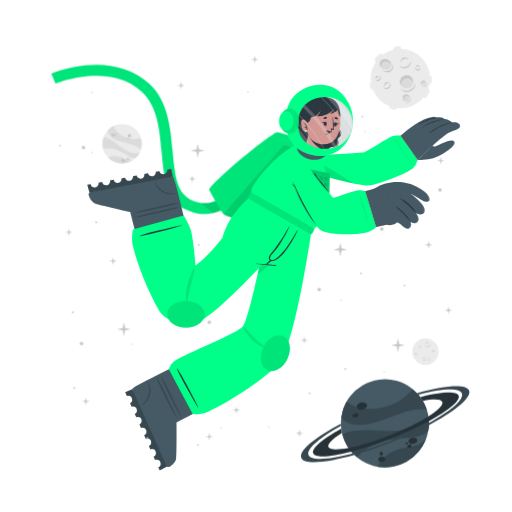
t = 0.00 s
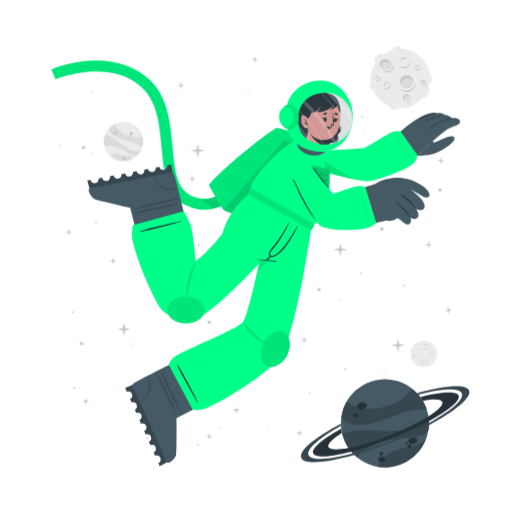
t = 1.25 s
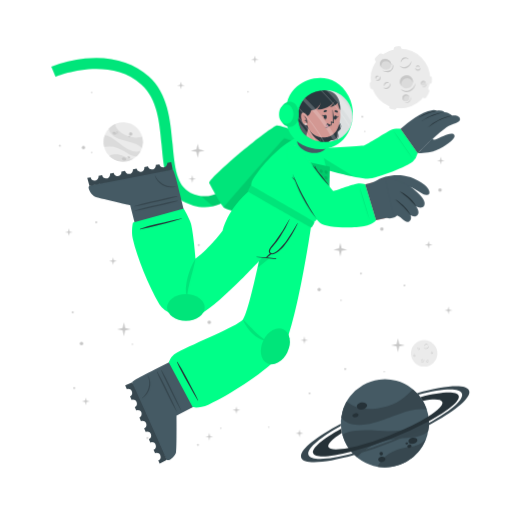
t = 2.00 s
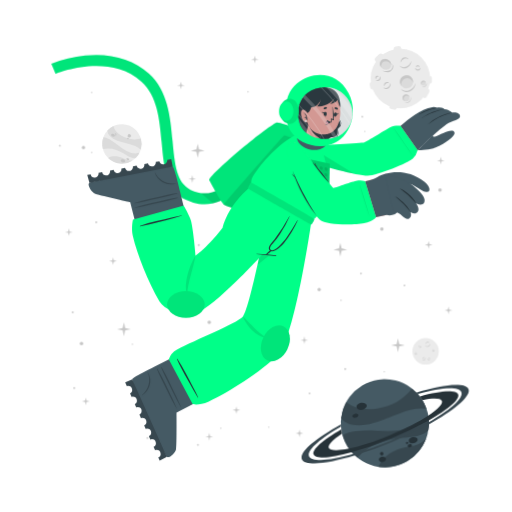
t = 3.13 s
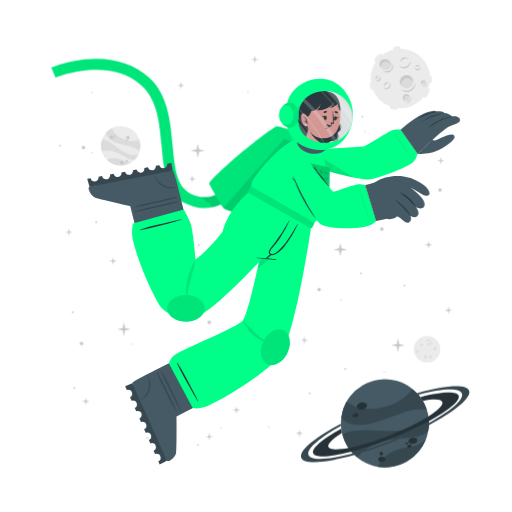
t = 4.25 s
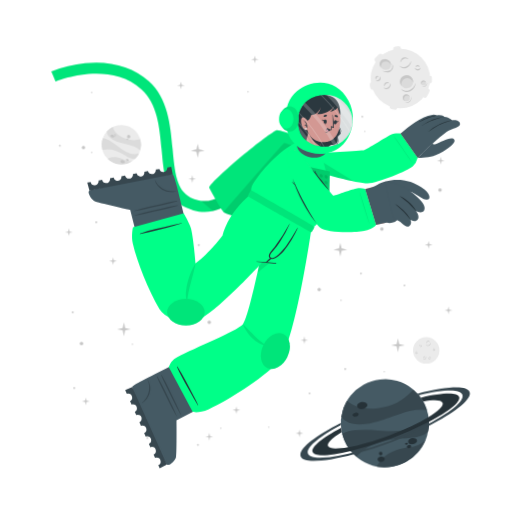
t = 5.38 s

The animated SVG that drew these frames (rendered in a browser with its animation timeline set to each time). Animation: 2 CSS @keyframes rules; one cycle of 6.50 s, repeats indefinitely.

<svg class="animated" id="freepik_stories-astronaut" xmlns="http://www.w3.org/2000/svg" viewBox="0 0 500 500" version="1.1" xmlns:xlink="http://www.w3.org/1999/xlink" xmlns:svgjs="http://svgjs.com/svgjs"><style>svg#freepik_stories-astronaut:not(.animated) .animable {opacity: 0;}svg#freepik_stories-astronaut.animated #freepik--background-complete--inject-42 {animation: 6s Infinite  linear wind;animation-delay: 0s;}svg#freepik_stories-astronaut.animated #freepik--Moon--inject-42 {animation: 1.5s Infinite  linear wind;animation-delay: 0s;}svg#freepik_stories-astronaut.animated #freepik--Planet--inject-42 {animation: 1.5s Infinite  linear wind;animation-delay: 0.5s;}svg#freepik_stories-astronaut.animated #freepik--Character--inject-42 {animation: 6s Infinite  linear floating;animation-delay: 0s;}            @keyframes wind {                0% {                    transform: rotate( 0deg );                }                25% {                    transform: rotate( 1deg );                }                75% {                    transform: rotate( -1deg );                }            }                    @keyframes floating {                0% {                    opacity: 1;                    transform: translateY(0px);                }                50% {                    transform: translateY(-10px);                }                100% {                    opacity: 1;                    transform: translateY(0px);                }            }        </style><g id="freepik--background-complete--inject-42" class="animable" style="transform-origin: 261.359px 235.839px;"><g id="elxc0jkl907"><circle cx="119.24" cy="140.32" r="19.23" style="fill: rgb(235, 235, 235); transform-origin: 119.24px 140.32px; transform: rotate(-21.46deg);" class="animable"></circle></g><path d="M137.64,145.92a22.4,22.4,0,0,0-6-3.75c-3.81-1.68-14.18-3.51-19-5.94-6.75-3.4-7.59-7.07-7.55-9a19.38,19.38,0,0,1,5.93-4.35c.48,2,2.29,8,13.5,12,5.79,2,11.33.68,13.21.22A19.13,19.13,0,0,1,137.64,145.92Z" style="fill: rgb(219, 219, 219); transform-origin: 121.778px 134.4px;" id="eld4if2y3e5" class="animable"></path><path d="M129.79,156.41A19.27,19.27,0,0,1,105.68,154a15.8,15.8,0,0,1,3.45-1.36c5.17-1.26,10.86,1.21,12.94,2.38A11.36,11.36,0,0,0,129.79,156.41Z" style="fill: rgb(219, 219, 219); transform-origin: 117.735px 155.928px;" id="elzo3zok67z1g" class="animable"></path><path d="M136.5,148.8l-.24.47-.22.42c-.18.32-.36.62-.55.92s-.35.54-.53.8l-.21.29-.24.32-.24.32-.31.36-.3.36-.27.3c-.2.22-.41.43-.62.64h0c-1.2.37-2.8.21-5.15-.72-3.49-1.37-7.26-4.67-14-7.09a24,24,0,0,0-12.93-.83h0a19.17,19.17,0,0,1,.5-11.63c1.23,0,5.18.52,13.61,7.48a49.9,49.9,0,0,0,8.49,5.81c7.2,3.77,11.36,2.65,13.1,1.78h.13Z" style="fill: rgb(219, 219, 219); transform-origin: 118.269px 143.957px;" id="elz4so9b54alg" class="animable"></path><path d="M118.22,156c.34-.78,1.54-1,2.68-.52s1.79,1.54,1.44,2.32-1.54,1-2.68.52S117.88,156.83,118.22,156Z" style="fill: rgb(199, 199, 199); transform-origin: 120.282px 156.9px;" id="elak90hgbqbne" class="animable"></path><path d="M123.66,154.67c.2-.44.91-.55,1.59-.26s1.08.9.89,1.34-.9.56-1.59.26S123.47,155.11,123.66,154.67Z" style="fill: rgb(199, 199, 199); transform-origin: 124.9px 155.212px;" id="eljyaezra9u5" class="animable"></path><path d="M108.75,131.05c.29-.67,1.33-.86,2.33-.42s1.57,1.33,1.28,2-1.34.86-2.34.42S108.45,131.72,108.75,131.05Z" style="fill: rgb(199, 199, 199); transform-origin: 110.553px 131.84px;" id="elf7aoqdt4ckr" class="animable"></path><path d="M112.29,130.39a.84.84,0,0,1,1.13-.28.85.85,0,0,1,.57,1,1,1,0,0,1-1.7-.74Z" style="fill: rgb(199, 199, 199); transform-origin: 113.151px 130.697px;" id="el3zu2uh5uppq" class="animable"></path><path d="M112.86,132.17a.53.53,0,0,1,.71-.15c.3.13.47.41.37.62s-.41.28-.71.15S112.77,132.39,112.86,132.17Z" style="fill: rgb(199, 199, 199); transform-origin: 113.402px 132.399px;" id="el3dyico30qt2" class="animable"></path><path d="M124.86,132.22a1.64,1.64,0,1,1,1,1.71A1.42,1.42,0,0,1,124.86,132.22Z" style="fill: rgb(199, 199, 199); transform-origin: 126.473px 132.415px;" id="elvsf6ew11pu" class="animable"></path><path d="M124.4,134.84a.76.76,0,1,1,.42.92A.73.73,0,0,1,124.4,134.84Z" style="fill: rgb(199, 199, 199); transform-origin: 125.123px 135.064px;" id="elbsdc1ot6ene" class="animable"></path><circle cx="415.48" cy="343.36" r="12.93" style="fill: rgb(235, 235, 235); transform-origin: 415.48px 343.36px;" id="elnf8qlynvgl" class="animable"></circle><path d="M420.19,335.69a2.92,2.92,0,0,1-.48,1.75,3.45,3.45,0,0,1-1.41,1.24,2.56,2.56,0,0,1-1.9.17,2.7,2.7,0,0,1-1.44-1.12,3.71,3.71,0,0,0,1.55.69,2.33,2.33,0,0,0,.79,0,2.68,2.68,0,0,0,.76-.24l.36-.2c.11-.08.23-.15.33-.23a3.24,3.24,0,0,0,.6-.57A4.54,4.54,0,0,0,420.19,335.69Z" style="fill: rgb(199, 199, 199); transform-origin: 417.577px 337.324px;" id="elfptz0ihbbo" class="animable"></path><path d="M415.54,336.43a1.84,1.84,0,0,1,.27-1.24,2.23,2.23,0,0,1,1-.88,1.76,1.76,0,0,1,1.35-.1,1.7,1.7,0,0,1,1,.83,2.8,2.8,0,0,0-1.08-.4,1.69,1.69,0,0,0-1,.18A3.06,3.06,0,0,0,415.54,336.43Z" style="fill: rgb(199, 199, 199); transform-origin: 417.341px 335.275px;" id="elhvtt8sqs2dd" class="animable"></path><path d="M415.48,349.44a1.79,1.79,0,0,1,0,1.23,2.13,2.13,0,0,1-.75,1.05,1.71,1.71,0,0,1-2.35-.25,3.35,3.35,0,0,0,1.1.15,1.62,1.62,0,0,0,.91-.35,2.67,2.67,0,0,0,.69-.77A3.41,3.41,0,0,0,415.48,349.44Z" style="fill: rgb(199, 199, 199); transform-origin: 413.984px 350.758px;" id="elrsq2ycfld2o" class="animable"></path><path d="M412.8,350.91a1.14,1.14,0,0,1-.09-.87,1.49,1.49,0,0,1,.52-.76,1.2,1.2,0,0,1,.93-.23,1.1,1.1,0,0,1,.73.48,2.46,2.46,0,0,0-.75,0,1.18,1.18,0,0,0-.56.24A2.18,2.18,0,0,0,412.8,350.91Z" style="fill: rgb(199, 199, 199); transform-origin: 413.776px 349.972px;" id="elo29e92nyjyd" class="animable"></path><path d="M410.82,337.8a1.15,1.15,0,0,1,.37.83,1.3,1.3,0,0,1-.37.92,1.15,1.15,0,0,1-.95.32,1.35,1.35,0,0,1-.81-.39,3.94,3.94,0,0,0,.8-.05,1.06,1.06,0,0,0,.56-.28,1.37,1.37,0,0,0,.33-.56A2.45,2.45,0,0,0,410.82,337.8Z" style="fill: rgb(199, 199, 199); transform-origin: 410.125px 338.84px;" id="elduiahrhfuq5" class="animable"></path><path d="M409.22,339.06a.74.74,0,0,1-.33-.57.91.91,0,0,1,.26-.68.82.82,0,0,1,.71-.23.81.81,0,0,1,.55.34,4.08,4.08,0,0,0-.54.1.76.76,0,0,0-.32.19,1.13,1.13,0,0,0-.22.32A2.13,2.13,0,0,0,409.22,339.06Z" style="fill: rgb(199, 199, 199); transform-origin: 409.65px 338.315px;" id="el0g8zb68g4efk" class="animable"></path><path d="M419.81,351.44a1.14,1.14,0,0,1-.72.56,1.26,1.26,0,0,1-1-.14,1.14,1.14,0,0,1-.54-.83,1.36,1.36,0,0,1,.18-.89,3.66,3.66,0,0,0,.25.77,1,1,0,0,0,.4.47,1.32,1.32,0,0,0,.63.18A2.6,2.6,0,0,0,419.81,351.44Z" style="fill: rgb(199, 199, 199); transform-origin: 418.673px 351.093px;" id="elbgbn54q11oe" class="animable"></path><path d="M418.2,350.19a.75.75,0,0,1,.47-.45.87.87,0,0,1,.72.08.82.82,0,0,1,.4.63.9.9,0,0,1-.19.62,4.78,4.78,0,0,0-.24-.5.63.63,0,0,0-.25-.26.91.91,0,0,0-.37-.13A1.65,1.65,0,0,0,418.2,350.19Z" style="fill: rgb(199, 199, 199); transform-origin: 418.996px 350.383px;" id="el8uxjh5hcz9s" class="animable"></path><path d="M424.24,342.34a1.16,1.16,0,0,1-.28.86,1.27,1.27,0,0,1-.88.44,1.13,1.13,0,0,1-.92-.39,1.29,1.29,0,0,1-.35-.83,3.82,3.82,0,0,0,.63.5,1.09,1.09,0,0,0,.6.16,1.31,1.31,0,0,0,.62-.21A2.35,2.35,0,0,0,424.24,342.34Z" style="fill: rgb(199, 199, 199); transform-origin: 423.027px 342.991px;" id="el85k8kq3nxfe" class="animable"></path><path d="M422.2,342.21a.75.75,0,0,1,.14-.64.93.93,0,0,1,.65-.34.8.8,0,0,1,.68.3.88.88,0,0,1,.19.62,3.83,3.83,0,0,0-.48-.28.74.74,0,0,0-.36-.08,1.13,1.13,0,0,0-.38.1A2.38,2.38,0,0,0,422.2,342.21Z" style="fill: rgb(199, 199, 199); transform-origin: 423.021px 341.719px;" id="elgx4wovzhv0e" class="animable"></path><path d="M407.1,345.26a1.13,1.13,0,0,1-.27.87,1.27,1.27,0,0,1-.88.44,1.16,1.16,0,0,1-.93-.39,1.4,1.4,0,0,1-.35-.83,4.33,4.33,0,0,0,.64.5,1.07,1.07,0,0,0,.6.16,1.35,1.35,0,0,0,.62-.21A2,2,0,0,0,407.1,345.26Z" style="fill: rgb(199, 199, 199); transform-origin: 405.889px 345.916px;" id="el6h2shw43w69" class="animable"></path><path d="M405.07,345.14a.75.75,0,0,1,.14-.64.89.89,0,0,1,.64-.34.79.79,0,0,1,.68.3.85.85,0,0,1,.2.62,3.83,3.83,0,0,0-.48-.28.66.66,0,0,0-.36-.08,1.13,1.13,0,0,0-.38.1A2.38,2.38,0,0,0,405.07,345.14Z" style="fill: rgb(199, 199, 199); transform-origin: 405.891px 344.649px;" id="elvqssyfc1emn" class="animable"></path></g><g id="freepik--Moon--inject-42" class="animable" style="transform-origin: 391.45px 76.1246px;"><path d="M370.11,60.15l3.44-3.43a2.52,2.52,0,0,0,0-3.56h0a2.5,2.5,0,0,0-3.56,0l-3.44,3.43a2.52,2.52,0,0,0,0,3.56h0A2.52,2.52,0,0,0,370.11,60.15Z" style="fill: rgb(235, 235, 235); transform-origin: 370.05px 56.6508px;" id="elmny4zbmkmn" class="animable"></path><path d="M417,94.19l2.18-4.34a2.5,2.5,0,0,0-1.12-3.38h0a2.51,2.51,0,0,0-3.38,1.12l-2.18,4.34a2.53,2.53,0,0,0,1.12,3.38h0A2.52,2.52,0,0,0,417,94.19Z" style="fill: rgb(235, 235, 235); transform-origin: 415.845px 90.8883px;" id="elq9vnm40eu1a" class="animable"></path><path d="M387,50.45l2.58-.36a2.52,2.52,0,0,0,2.14-2.85h0a2.52,2.52,0,0,0-2.85-2.14l-2.58.37a2.52,2.52,0,0,0-2.14,2.85h0A2.51,2.51,0,0,0,387,50.45Z" style="fill: rgb(235, 235, 235); transform-origin: 387.935px 47.7758px;" id="el40eup4d677i" class="animable"></path><path d="M366.46,84.53l-.37-2.59a2.52,2.52,0,0,0-2.85-2.13h0a2.52,2.52,0,0,0-2.14,2.85l.37,2.58a2.53,2.53,0,0,0,2.85,2.14h0A2.52,2.52,0,0,0,366.46,84.53Z" style="fill: rgb(235, 235, 235); transform-origin: 363.78px 83.5943px;" id="elkry0c11ghjl" class="animable"></path><g id="el61ni2u6gtvh"><rect x="415.49" y="75.26" width="7.64" height="5.03" rx="2.16" style="fill: rgb(235, 235, 235); transform-origin: 419.31px 77.775px; transform: rotate(90deg);" class="animable"></rect></g><path d="M382.28,106.41l2.52.68a2.52,2.52,0,0,0,3.08-1.78h0a2.52,2.52,0,0,0-1.78-3.09l-2.52-.67a2.51,2.51,0,0,0-3.08,1.78h0A2.51,2.51,0,0,0,382.28,106.41Z" style="fill: rgb(235, 235, 235); transform-origin: 384.19px 104.319px;" id="elyzr79s89zg" class="animable"></path><circle cx="391" cy="76.69" r="29.05" style="fill: rgb(235, 235, 235); transform-origin: 391px 76.69px;" id="el02gyryjwqvzc" class="animable"></circle><path d="M401.57,59.46a6.51,6.51,0,0,1-1.08,3.94,7.8,7.8,0,0,1-3.15,2.79,5.76,5.76,0,0,1-4.27.36,6,6,0,0,1-3.25-2.49,8.71,8.71,0,0,0,3.49,1.53,5.07,5.07,0,0,0,1.78,0,5.38,5.38,0,0,0,1.69-.54,9.1,9.1,0,0,0,.81-.44c.26-.17.52-.33.76-.52a8.54,8.54,0,0,0,1.35-1.27A9.92,9.92,0,0,0,401.57,59.46Z" style="fill: rgb(199, 199, 199); transform-origin: 395.699px 63.1311px;" id="elbwz7s874jji" class="animable"></path><path d="M391.13,61.13a4.13,4.13,0,0,1,.6-2.78,5.18,5.18,0,0,1,2.19-2,3.9,3.9,0,0,1,3-.22A3.84,3.84,0,0,1,399.12,58a6.52,6.52,0,0,0-2.41-.89,3.94,3.94,0,0,0-2.24.4A6.81,6.81,0,0,0,391.13,61.13Z" style="fill: rgb(199, 199, 199); transform-origin: 395.105px 58.5293px;" id="elvxmylo04ve" class="animable"></path><path d="M381.29,81.08a3.94,3.94,0,0,1,.07,2.77,4.82,4.82,0,0,1-1.68,2.35,3.78,3.78,0,0,1-2.86.77,3.84,3.84,0,0,1-2.43-1.34,7,7,0,0,0,2.48.35,3.69,3.69,0,0,0,2-.79,6,6,0,0,0,1.55-1.73A7.44,7.44,0,0,0,381.29,81.08Z" style="fill: rgb(199, 199, 199); transform-origin: 377.984px 84.0434px;" id="elmxll0nzt4w" class="animable"></path><path d="M375.27,84.38a2.57,2.57,0,0,1-.19-1.95,3.19,3.19,0,0,1,1.16-1.7,2.65,2.65,0,0,1,2.08-.52A2.44,2.44,0,0,1,380,81.28a5.58,5.58,0,0,0-1.7-.08,2.69,2.69,0,0,0-1.26.54A4.94,4.94,0,0,0,375.27,84.38Z" style="fill: rgb(199, 199, 199); transform-origin: 377.485px 82.2756px;" id="elhqdkkynobnc" class="animable"></path><path d="M370.87,74.62a2.57,2.57,0,0,1,.83,1.86,2.85,2.85,0,0,1-.82,2,2.52,2.52,0,0,1-2.13.73,3.06,3.06,0,0,1-1.83-.87,10,10,0,0,0,1.81-.12,2.33,2.33,0,0,0,1.25-.63,2.88,2.88,0,0,0,.73-1.26A5.13,5.13,0,0,0,370.87,74.62Z" style="fill: rgb(199, 199, 199); transform-origin: 369.31px 76.9261px;" id="eleqs0zuzguu6" class="animable"></path><path d="M367.27,77.44a1.68,1.68,0,0,1-.72-1.29,2,2,0,0,1,.58-1.52,1.77,1.77,0,0,1,1.58-.51,1.88,1.88,0,0,1,1.25.75,10.76,10.76,0,0,0-1.23.24,1.6,1.6,0,0,0-.7.41,2.28,2.28,0,0,0-.49.73A4.57,4.57,0,0,0,367.27,77.44Z" style="fill: rgb(199, 199, 199); transform-origin: 368.253px 75.7663px;" id="elf1989lsxw3" class="animable"></path><path d="M410.67,66a2.6,2.6,0,0,1-.62,1.94,2.84,2.84,0,0,1-2,1,2.57,2.57,0,0,1-2.07-.87,3,3,0,0,1-.78-1.87,9,9,0,0,0,1.43,1.11,2.23,2.23,0,0,0,1.34.36,3,3,0,0,0,1.39-.45A5.56,5.56,0,0,0,410.67,66Z" style="fill: rgb(199, 199, 199); transform-origin: 407.941px 67.4719px;" id="ely3owjft3ptl" class="animable"></path><path d="M406.11,65.73a1.66,1.66,0,0,1,.31-1.44,2,2,0,0,1,1.44-.76,1.82,1.82,0,0,1,1.53.68,1.88,1.88,0,0,1,.43,1.39,9.72,9.72,0,0,0-1.08-.63,1.49,1.49,0,0,0-.8-.17,2.38,2.38,0,0,0-.85.22A4.64,4.64,0,0,0,406.11,65.73Z" style="fill: rgb(199, 199, 199); transform-origin: 407.944px 64.6284px;" id="elbys3n7lptzr" class="animable"></path><g id="eljbjbblipfw"><ellipse cx="397.01" cy="79.87" rx="6.44" ry="6.4" style="fill: rgb(219, 219, 219); transform-origin: 397.01px 79.87px; transform: rotate(-65.97deg);" class="animable"></ellipse></g><path d="M400,76.84a5.81,5.81,0,0,1,3.31,4.1,6.41,6.41,0,1,0-11.2,3.11,5.78,5.78,0,0,1,.2-4.24A5.84,5.84,0,0,1,400,76.84Z" style="fill: rgb(199, 199, 199); transform-origin: 396.987px 78.7649px;" id="ela1966e5nlor" class="animable"></path><path d="M405.88,81a8.26,8.26,0,0,1-1.41,4.8,9.87,9.87,0,0,1-3.87,3.38,7.16,7.16,0,0,1-5.18.47,7.62,7.62,0,0,1-4-3,10.25,10.25,0,0,0,4.28,2,10.54,10.54,0,0,0,1.13.11,5.87,5.87,0,0,0,1.11-.09A7.1,7.1,0,0,0,400,88c.34-.17.69-.36,1-.55s.65-.42.94-.67a10.52,10.52,0,0,0,1.67-1.6A11.59,11.59,0,0,0,405.88,81Z" style="fill: rgb(199, 199, 199); transform-origin: 398.651px 85.4656px;" id="elxpph4xr27gi" class="animable"></path><path d="M412.91,83.39a2.4,2.4,0,1,0-1.78-2.87A2.39,2.39,0,0,0,412.91,83.39Z" style="fill: rgb(219, 219, 219); transform-origin: 413.468px 81.0561px;" id="elp1uv3aecmyq" class="animable"></path><path d="M414.34,79.73A2.18,2.18,0,0,1,415.85,81,2.43,2.43,0,0,0,414,78.71a2.4,2.4,0,0,0-2.87,1.81,2.37,2.37,0,0,0,.84,2.41,2.12,2.12,0,0,1-.23-1.57A2.17,2.17,0,0,1,414.34,79.73Z" style="fill: rgb(199, 199, 199); transform-origin: 413.458px 80.7904px;" id="elzeizjjl0iue" class="animable"></path><path d="M416.78,80.82a2.9,2.9,0,0,1-.12,1.88,3.54,3.54,0,0,1-1.18,1.55,2.64,2.64,0,0,1-1.91.54,2.74,2.74,0,0,1-1.69-.86,4.09,4.09,0,0,0,1.71.37,2.65,2.65,0,0,0,1.51-.55A4.36,4.36,0,0,0,416.78,80.82Z" style="fill: rgb(199, 199, 199); transform-origin: 414.381px 82.813px;" id="elnclxxhl5p6" class="animable"></path><path d="M396.44,98.94a3.41,3.41,0,1,0-3.21-3.59A3.41,3.41,0,0,0,396.44,98.94Z" style="fill: rgb(219, 219, 219); transform-origin: 396.635px 95.5356px;" id="eluccptxt9y4" class="animable"></path><path d="M397.54,93.46a3.07,3.07,0,0,1,2.41,1.4A3.4,3.4,0,1,0,395,98.53a3.1,3.1,0,0,1,2.54-5.07Z" style="fill: rgb(199, 199, 199); transform-origin: 396.584px 95.335px;" id="elronidlb9go" class="animable"></path><path d="M401.22,94.38a4.48,4.48,0,0,1,.19,2.64,5.13,5.13,0,0,1-1.27,2.4,3.72,3.72,0,0,1-2.46,1.21,4.06,4.06,0,0,1-2.56-.69,5.23,5.23,0,0,0,2.5.2A3.76,3.76,0,0,0,399.68,99a5.84,5.84,0,0,0,1.26-2.1A6.18,6.18,0,0,0,401.22,94.38Z" style="fill: rgb(199, 199, 199); transform-origin: 398.323px 97.5099px;" id="ely872ifblua" class="animable"></path><path d="M381.24,66c-1.53,2.35-4.93,2.85-7.58,1.11s-3.57-5.05-2-7.4,4.93-2.84,7.59-1.11S382.78,63.69,381.24,66Z" style="fill: rgb(219, 219, 219); transform-origin: 376.446px 62.8572px;" id="el0p7b2vnb6oic" class="animable"></path><path d="M372.8,62a4.43,4.43,0,0,0-.25,4.28,5.25,5.25,0,0,1-.92-6.49c1.53-2.35,4.93-2.85,7.59-1.11A5.83,5.83,0,0,1,382,63.9a5.53,5.53,0,0,0-2.29-3C377.28,59.37,374.19,59.82,372.8,62Z" style="fill: rgb(199, 199, 199); transform-origin: 376.453px 61.9611px;" id="el50hel0dd7qt" class="animable"></path><path d="M383.12,62.16a5.49,5.49,0,0,1,.75,4.14,5.12,5.12,0,0,1-.95,2,6.39,6.39,0,0,1-1.66,1.53,6.23,6.23,0,0,1-2.15.73,7.29,7.29,0,0,1-2.19-.06,9.09,9.09,0,0,1-3.84-1.67,17.88,17.88,0,0,0,3.95.68,6.51,6.51,0,0,0,3.58-.77A5.47,5.47,0,0,0,382,67.59a5,5,0,0,0,.94-1.57A7.25,7.25,0,0,0,383.12,62.16Z" style="fill: rgb(199, 199, 199); transform-origin: 378.538px 66.3877px;" id="eltdb5ajlfi6e" class="animable"></path></g><g id="freepik--Planet--inject-42" class="animable" style="transform-origin: 376.139px 413.34px;"><g id="elg1ksd1qf39v"><circle cx="375.87" cy="413.34" r="43.02" style="fill: rgb(69, 90, 100); transform-origin: 375.87px 413.34px; transform: rotate(-74.9951deg);" class="animable"></circle></g><path d="M416.74,399.89a50.6,50.6,0,0,0-15.8.88c-9.14,1.83-30.47,11.81-42.37,13.55-16.73,2.46-23-3.17-25.36-6.69a43,43,0,0,1,5.28-15.58c3.38,2.95,14.49,11.72,40.09,4.53,13.2-3.72,21.59-13.34,24.44-16.6A42.76,42.76,0,0,1,416.74,399.89Z" style="fill: rgb(55, 71, 79); transform-origin: 374.975px 397.452px;" id="el0hf9lfxa7xhc" class="animable"></path><path d="M415.87,429.18a43.05,43.05,0,0,1-47.24,26.58,34.45,34.45,0,0,1,4.55-6.94c7.84-9,21.44-11.76,26.75-12.3A25.27,25.27,0,0,0,415.87,429.18Z" style="fill: rgb(55, 71, 79); transform-origin: 392.25px 442.775px;" id="elriyk95g0rjd" class="animable"></path><path d="M418.36,406.64c.07.39.12.77.17,1.16s.09.71.13,1.06c.08.8.15,1.6.18,2.39s.06,1.44.06,2.14c0,.27,0,.53,0,.8s0,.6,0,.89,0,.6,0,.9-.05.7-.08,1.06-.06.7-.1,1-.08.6-.11.9c-.09.66-.19,1.3-.31,1.95h0c-1.72,2.21-4.86,4-10.34,5.31-8.16,2-19.29.8-34.76,5.06a53.84,53.84,0,0,0-24.73,15.11h0a42.85,42.85,0,0,1-14.05-21.9c2.19-1.67,10.15-5.73,34.51-3.84a112.29,112.29,0,0,0,23-.3c18-2.36,24.21-9.77,26.27-13.61h0A1.82,1.82,0,0,1,418.36,406.64Z" style="fill: rgb(55, 71, 79); transform-origin: 376.66px 426.505px;" id="el6ve10591byv" class="animable"></path><path d="M358.4,395.52c.37,1.88-1.55,3.83-4.28,4.35s-5.23-.56-5.6-2.44,1.56-3.82,4.28-4.35S358,393.65,358.4,395.52Z" style="fill: rgb(38, 50, 56); transform-origin: 353.46px 396.474px;" id="ely3dg35hpl6k" class="animable"></path><path d="M350.11,404.94c.2,1.06-1,2.17-2.6,2.49s-3.13-.28-3.33-1.34.95-2.17,2.59-2.49S349.9,403.89,350.11,404.94Z" style="fill: rgb(38, 50, 56); transform-origin: 347.145px 405.515px;" id="elibyx5bd2k1p" class="animable"></path><path d="M407.54,429.57c.31,1.6-1.38,3.27-3.76,3.74s-4.58-.47-4.89-2.07,1.37-3.28,3.76-3.74S407.23,428,407.54,429.57Z" style="fill: rgb(38, 50, 56); transform-origin: 403.215px 430.408px;" id="elv2z062xl14r" class="animable"></path><path d="M401.85,435.28c.17.85-.61,1.72-1.74,1.94a1.87,1.87,0,0,1-2.33-1.15c-.17-.85.61-1.72,1.74-1.94A1.87,1.87,0,0,1,401.85,435.28Z" style="fill: rgb(38, 50, 56); transform-origin: 399.815px 435.675px;" id="el2c15al5ls72" class="animable"></path><path d="M398.54,432.72c.1.51-.4,1-1.12,1.18s-1.38-.17-1.48-.68.4-1,1.12-1.18S398.44,432.21,398.54,432.72Z" style="fill: rgb(38, 50, 56); transform-origin: 397.24px 432.97px;" id="elyrso8d7oe9o" class="animable"></path><path d="M376.35,447.84c.28,1.44-1,2.9-3,3.27s-3.68-.5-4-1.93,1-2.89,2.95-3.26S376.08,446.41,376.35,447.84Z" style="fill: rgb(38, 50, 56); transform-origin: 372.845px 448.515px;" id="el1lskgom0j4w" class="animable"></path><path d="M373.89,442.43a1.71,1.71,0,1,1-1.95-1.16A1.6,1.6,0,0,1,373.89,442.43Z" style="fill: rgb(38, 50, 56); transform-origin: 372.261px 442.94px;" id="el8aujzoq8gz3" class="animable"></path><path d="M418.84,411.25a346.49,346.49,0,0,1-36.64,16.83,342.87,342.87,0,0,1-39.21,13c-20.61,5.36-35.3,6.29-37.19,1.5s9.19-14.09,27.36-24.08c.12,1,.28,2,.47,3l.24,1.14c-9.22,5.86-14.34,10.93-13.19,13.85s8.58,3.14,19.59,1c10.78-2.08,25-6.36,40.23-12.37s28.57-12.64,37.86-18.51c9.46-5.95,14.73-11.13,13.56-14.09s-8.33-3.11-19-1.11a39.26,39.26,0,0,0-2.42-3.66c20.51-5.31,35.53-6.12,37.42-1.34S438.08,400.88,418.84,411.25Z" style="fill: rgb(38, 50, 56); transform-origin: 376.855px 414.472px;" id="el25ohzwgiq0lh" class="animable"></path><path d="M418.86,415.07a383.2,383.2,0,0,1-35.81,16.44h0A380.06,380.06,0,0,1,346,444.31c-28.14,8-49.06,9.59-51.78,2.82s13.19-19.8,38.63-33.31c0,.66,0,1.33.08,2-21.11,11.64-34,22.68-31.68,28.49s19.63,4.87,43.31-1.47A359.42,359.42,0,0,0,418.89,413c21.4-11.74,34.49-22.91,32.14-28.76s-19.17-4.89-42.38,1.23c-.43-.51-.88-1-1.34-1.5,27.63-7.77,48.08-9.23,50.76-2.54S444.64,401.45,418.86,415.07Z" style="fill: rgb(55, 71, 79); transform-origin: 376.139px 414.278px;" id="ely61tcrvhfo" class="animable"></path></g><g id="freepik--Character--inject-42" class="animable" style="transform-origin: 249.682px 261.365px;"><path d="M194.2,208.66a44.5,44.5,0,0,1-12.75-4c-19.36-9.4-21.44-32.18-23.64-56.3-2-22.22-4.13-45.19-19.67-59.06-32.35-28.84-83.35-7.81-83.86-7.59l-4.19-9.88a124.34,124.34,0,0,1,33.06-8c25-2.52,46.52,3.5,62.12,17.42,18.71,16.68,21.11,42.93,23.22,66.09,2,21.93,3.73,40.87,17.64,47.62,29.16,14.15,48.44-21.19,49.24-22.7l9.48,5a77.22,77.22,0,0,1-16.57,20.32C217.57,206.71,206,210.43,194.2,208.66Z" style="fill: rgb(0, 255, 136); transform-origin: 147.47px 136.179px;" id="elod9xsw52frn" class="animable"></path><g id="el5kt5tncws34"><path d="M194.2,208.66a44.5,44.5,0,0,1-12.75-4c-19.36-9.4-21.44-32.18-23.64-56.3-2-22.22-4.13-45.19-19.67-59.06-32.35-28.84-83.35-7.81-83.86-7.59l-4.19-9.88a124.34,124.34,0,0,1,33.06-8c25-2.52,46.52,3.5,62.12,17.42,18.71,16.68,21.11,42.93,23.22,66.09,2,21.93,3.73,40.87,17.64,47.62,29.16,14.15,48.44-21.19,49.24-22.7l9.48,5a77.22,77.22,0,0,1-16.57,20.32C217.57,206.71,206,210.43,194.2,208.66Z" style="opacity: 0.1; transform-origin: 147.47px 136.179px;" class="animable"></path></g><g id="elgejh0bqm2b"><path d="M244.85,177.29a77.09,77.09,0,0,1-16.57,20.31c-6.44,5.48-13.2,9-20.13,10.56L196.08,198c23.52,3.15,38.58-24.45,39.3-25.77Z" style="opacity: 0.1; transform-origin: 220.465px 190.195px;" class="animable"></path></g><path d="M278.67,229.5c-.95.56-57.57-18.31-60-20.06a1.59,1.59,0,0,1-.31-.29c-2.77-2.73-13.24-22-14-23.51-1.84-3.85,55.21-51.93,65.82-56.39,2.66-1.12,37.51,11.34,42.73,16.4,2.24,2.17,6.45,10.95,6.22,12.15h0C318.76,159.52,279.63,228.94,278.67,229.5Z" style="fill: rgb(0, 255, 136); transform-origin: 261.728px 179.346px;" id="el0l4gjmw3pvjg" class="animable"></path><g id="elckbyf3i4s39"><path d="M278.67,229.5c-.95.56-57.57-18.31-60-20.06a1.59,1.59,0,0,1-.31-.29c-2.77-2.73-13.24-22-14-23.51-1.84-3.85,55.21-51.93,65.82-56.39,2.66-1.12,37.51,11.34,42.73,16.4,2.24,2.17,6.45,10.95,6.22,12.15h0C318.76,159.52,279.63,228.94,278.67,229.5Z" style="opacity: 0.1; transform-origin: 261.728px 179.346px;" class="animable"></path></g><g id="el6k85zn1hwkd"><path d="M278.67,229.5c-.95.56-57.57-18.31-60-20.06a1.59,1.59,0,0,1-.31-.29c10.24-11.85,58.36-67.42,59.22-67.56s33.84,12.65,41.56,16.22C318.76,159.52,279.63,228.94,278.67,229.5Z" style="opacity: 0.1; transform-origin: 268.75px 185.551px;" class="animable"></path></g><path d="M196.48,344.63l-45.12,22.73c-8.64,4.29-16.14,8.22-19.83,10.61a.09.09,0,0,0-.06,0c-1.4.9-2.24,1.57-2.36,2l0,.08c-.46,3.44,31.87,73.53,33.82,75.59s8-3.33,8.91-7.05.53-36.1.53-36.1l44.85-23.13Z" style="fill: rgb(69, 90, 100); transform-origin: 173.163px 400.363px;" id="el7oy72r6nnla" class="animable"></path><path d="M122.25,383l1.61,3.65a3.8,3.8,0,0,1,1.31-.23,3.9,3.9,0,0,1,1.83,7.34l1.45,3.32a3.82,3.82,0,0,1,1.36-.25,3.89,3.89,0,0,1,1.78,7.35l1.46,3.33a3.55,3.55,0,0,1,1.39-.27,3.89,3.89,0,0,1,3.89,3.89,3.85,3.85,0,0,1-2.15,3.48l1.46,3.31a4.06,4.06,0,0,1,1.45-.27,3.89,3.89,0,0,1,1.69,7.4l1.46,3.31a3.84,3.84,0,0,1,1.48-.3,3.89,3.89,0,0,1,1.65,7.42l1.46,3.31a3.58,3.58,0,0,1,1.52-.32,3.9,3.9,0,0,1,1.62,7.44l1.46,3.32a3.64,3.64,0,0,1,1.57-.35,3.9,3.9,0,0,1,1.57,7.46l1.37,3.12,7-3.79L129.11,380Z" style="fill: rgb(55, 71, 79); transform-origin: 142.595px 419.73px;" id="el715zhr8qjnf" class="animable"></path><path d="M144.47,373.18a16.37,16.37,0,0,1,1.62,13.09c-1.18,3.56-3.52,7.36-7.28,9.3-.11.06-.22-.14-.12-.21,6.4-4.92,9-14.69,5.56-22.06A.13.13,0,0,1,144.47,373.18Z" style="fill: rgb(55, 71, 79); transform-origin: 142.716px 384.361px;" id="elxwk6bifvbq" class="animable"></path><path d="M153.72,369.74c2.88,4.77,5.37,9.78,7.8,14.79s4.78,9.94,7.13,14.93c1.34,2.86,2.68,5.73,3.86,8.66a.16.16,0,0,1-.29.14c-2.81-4.81-5.27-9.84-7.79-14.8s-5-9.85-7.34-14.83c-1.37-2.86-2.65-5.74-3.8-8.69A.24.24,0,0,1,153.72,369.74Z" style="fill: rgb(55, 71, 79); transform-origin: 162.903px 388.992px;" id="eleks5m8e0t4d" class="animable"></path><path d="M157.88,368.33c2.89,4.77,5.37,9.78,7.8,14.8s4.78,9.94,7.13,14.93c1.34,2.86,2.68,5.73,3.86,8.65a.16.16,0,0,1-.29.14c-2.81-4.81-5.27-9.84-7.79-14.8s-5-9.85-7.34-14.83c-1.36-2.86-2.65-5.74-3.8-8.69A.24.24,0,0,1,157.88,368.33Z" style="fill: rgb(55, 71, 79); transform-origin: 167.063px 387.582px;" id="el3v6w65jeoo2" class="animable"></path><path d="M164.81,360.58l23.33,43.76s7,1.51,15.68-2.51c19.21-8.87,51.37-29.51,67.45-45.36C287.89,340.08,304.2,225.2,304.2,225.2L265,202.58s-20.36,108.33-27.84,116.15c-6.75,7.06-45.89,22.51-64.34,32.17A16.53,16.53,0,0,0,164.81,360.58Z" style="fill: rgb(0, 255, 136); transform-origin: 234.505px 303.599px;" id="eloynichtvz5f" class="animable"></path><path d="M173.21,360.06c3.07,4.66,5.75,9.56,8.38,14.48s5.16,9.74,7.7,14.64c1.46,2.8,2.91,5.62,4.21,8.49a.17.17,0,0,1-.29.16c-3-4.7-5.65-9.63-8.37-14.49s-5.35-9.65-7.92-14.53c-1.47-2.8-2.87-5.63-4.13-8.53A.24.24,0,0,1,173.21,360.06Z" style="fill: rgb(38, 50, 56); transform-origin: 183.142px 378.925px;" id="elhonvlhmr91g" class="animable"></path><g id="elscyjdbgq7lc"><path d="M251.64,268.16l52.56-43L265,202.58S258.6,236.8,251.64,268.16Z" style="opacity: 0.1; transform-origin: 277.92px 235.37px;" class="animable"></path></g><g id="elbgtttmeb824"><path d="M260.8,339.2a9.27,9.27,0,0,1-4.14-.38,19.56,19.56,0,0,1-3.85-1.64,31.21,31.21,0,0,1-6.57-5c-1-1-1.88-2-2.77-3s-1.7-2.13-2.45-3.26-1.46-2.29-2.11-3.47-1.23-2.43-1.72-3.71a39.39,39.39,0,0,1,3,2.76c.94.95,1.92,1.86,2.81,2.82s1.86,1.86,2.75,2.82l1.39,1.38c.46.46.89.95,1.37,1.38,1.85,1.82,3.74,3.56,5.72,5.19A23.49,23.49,0,0,0,260.8,339.2Z" style="opacity: 0.1; transform-origin: 248.995px 329.012px;" class="animable"></path></g><g id="el83e8o132zda"><ellipse cx="268.93" cy="344.82" rx="18.38" ry="13.04" style="fill: rgb(0, 255, 136); transform-origin: 268.93px 344.82px; transform: rotate(-64.61deg);" class="animable"></ellipse></g><g id="elzgj5nq2zsl8"><ellipse cx="268.93" cy="344.82" rx="18.38" ry="13.04" style="opacity: 0.1; transform-origin: 268.93px 344.82px; transform: rotate(-64.61deg);" class="animable"></ellipse></g><path d="M187.77,245.91l-11.92-49.09c-2.23-9.39-4.35-17.59-5.84-21.72,0,0,0,0,0-.07a6.82,6.82,0,0,0-1.38-2.74s0,0-.07,0c-3.24-1.23-78.83,14.38-81.28,15.82s1.43,8.53,4.85,10.27,35,8.69,35,8.69L139.51,256Z" style="fill: rgb(69, 90, 100); transform-origin: 137.14px 214.111px;" id="elsemw87um2rm" class="animable"></path><path d="M167.23,164.93l-3.92.74a3.75,3.75,0,0,1-.06,1.33,3.9,3.9,0,0,1-7.57.11l-3.56.67a3.79,3.79,0,0,1-.07,1.38,3.89,3.89,0,0,1-7.56.07l-3.57.66a3.79,3.79,0,0,1,0,1.42,3.9,3.9,0,0,1-4.68,2.91,3.83,3.83,0,0,1-2.89-2.88l-3.56.67a4.08,4.08,0,0,1-.07,1.47,3.89,3.89,0,0,1-7.58,0l-3.56.67a3.89,3.89,0,0,1-4.72,4.42,3.91,3.91,0,0,1-2.93-3l-3.55.68a3.69,3.69,0,0,1,0,1.55,3.9,3.9,0,0,1-7.62-.11l-3.56.67a3.65,3.65,0,0,1,0,1.61,3.89,3.89,0,0,1-7.62-.16l-3.35.63,2.11,7.63,81.36-15.77Z" style="fill: rgb(55, 71, 79); transform-origin: 126.965px 176.5px;" id="eliwdfnpfsl4" class="animable"></path><path d="M171.74,188.79a16.37,16.37,0,0,1-13.12-1.39c-3.2-2-6.37-5.09-7.41-9.2,0-.11.19-.18.24-.06,3.34,7.34,12.27,12.06,20.22,10.41A.13.13,0,0,1,171.74,188.79Z" style="fill: rgb(55, 71, 79); transform-origin: 161.505px 183.822px;" id="el640ihc5z7fn" class="animable"></path><path d="M173,198.58c-5.3,1.73-10.74,3-16.18,4.24s-10.76,2.41-16.16,3.56c-3.08.66-6.18,1.32-9.3,1.81a.16.16,0,0,1-.07-.32c5.32-1.65,10.77-2.9,16.18-4.24s10.72-2.61,16.11-3.79c3.09-.68,6.18-1.28,9.32-1.72A.24.24,0,0,1,173,198.58Z" style="fill: rgb(55, 71, 79); transform-origin: 152.153px 203.157px;" id="eld5w6ox8rziw" class="animable"></path><path d="M173.43,203c-5.31,1.73-10.75,3-16.18,4.24s-10.77,2.41-16.16,3.56c-3.09.66-6.19,1.32-9.31,1.81a.16.16,0,0,1-.06-.32c5.32-1.65,10.77-2.9,16.17-4.23s10.73-2.61,16.11-3.8c3.1-.67,6.19-1.27,9.33-1.72A.24.24,0,0,1,173.43,203Z" style="fill: rgb(55, 71, 79); transform-origin: 152.581px 207.576px;" id="el7nylfhpk9hp" class="animable"></path><path d="M304.26,225.23s-10.86,11.9-20.08,21.25c-6.73,6.84-12.95,12.66-14.6,12.69-1.87,0-10.38-.9-13.2-1.27,0,0-41.94,46.14-63.47,57.3-7.37,3.82-30.52-.1-37.22-11.42-10.87-18.37-21.9-46.13-25.93-63.59-1.8-7.79.05-16.21.05-16.21l49.59-13.7s5.36,8.93,7,14.54c2.42,8.47,4.59,34.41,4.59,34.41,13.41-9.58,26.47-27.28,26.47-27.28s3.86-20.56,28-40.75Z" style="fill: rgb(0, 255, 136); transform-origin: 216.616px 253.91px;" id="ellvtm1by2fie" class="animable"></path><path d="M269.53,258.92a109.54,109.54,0,0,0-19-1.46.2.2,0,0,0,0,.39c6.29.67,12.63,1.5,18.94,1.83A.38.38,0,0,0,269.53,258.92Z" style="fill: rgb(38, 50, 56); transform-origin: 260.127px 258.568px;" id="el2ajflbnr4xh" class="animable"></path><path d="M290.7,225.07c.08-.19-.21-.4-.31-.21A193.26,193.26,0,0,1,280,241.31c-1.7,2.48-11.92,15.71-15.85,12.12-.66-.61-.62-1.57-.1-2.78.63-1.45,2.09-2.84,3.09-4.08,2.2-2.74,4.31-5.54,6.28-8.44A94.74,94.74,0,0,0,282.85,221a.17.17,0,0,0-.3-.15,178.74,178.74,0,0,1-14.62,22.77c-2.68,3.43-7.75,8-4.15,10.8s11.57-5.17,13.52-7.48A99.25,99.25,0,0,0,290.7,225.07Z" style="fill: rgb(38, 50, 56); transform-origin: 276.623px 237.894px;" id="elidlwwdv0zlr" class="animable"></path><path d="M264.07,253.88a28.1,28.1,0,0,0-2.7,2.42,7.85,7.85,0,0,0-1.8,2.22c-.07.17.13.3.28.24a9.87,9.87,0,0,0,2.39-1.8c.87-.73,1.75-1.44,2.59-2.2A.58.58,0,0,0,264.07,253.88Z" style="fill: rgb(38, 50, 56); transform-origin: 262.293px 256.258px;" id="el16m87rthr2q" class="animable"></path><path d="M136.76,230.07c5.18-1.79,10.51-3.14,15.84-4.44s10.54-2.54,15.83-3.76c3-.7,6.06-1.4,9.12-1.93a.17.17,0,0,1,.08.32c-5.21,1.72-10.55,3-15.84,4.44s-10.5,2.74-15.79,4c-3,.72-6.06,1.36-9.14,1.84A.24.24,0,0,1,136.76,230.07Z" style="fill: rgb(38, 50, 56); transform-origin: 157.145px 225.243px;" id="el2mio2v573a4" class="animable"></path><g id="el16r2wn6bebl"><path d="M183.14,297.2a10.49,10.49,0,0,1-1.5-4.83c-.1-.84-.1-1.68-.15-2.53s0-1.68.08-2.52a52.55,52.55,0,0,1,1.68-9.85,71.11,71.11,0,0,1,3.2-9.39,59.85,59.85,0,0,1,4.5-8.85c-.51,3.3-1.32,6.48-2.11,9.64s-1.64,6.29-2.48,9.41-1.64,6.24-2.31,9.38c-.31,1.56-.64,3.14-.83,4.72A14.43,14.43,0,0,0,183.14,297.2Z" style="opacity: 0.1; transform-origin: 186.21px 278.215px;" class="animable"></path></g><ellipse cx="181.55" cy="306.94" rx="18.38" ry="13.04" style="fill: rgb(0, 255, 136); transform-origin: 181.55px 306.94px;" id="el6nvra8rfw9c" class="animable"></ellipse><g id="elk0495djzha"><ellipse cx="181.55" cy="306.94" rx="18.38" ry="13.04" style="opacity: 0.1; transform-origin: 181.55px 306.94px;" class="animable"></ellipse></g><path d="M302.93,165.7c29.4,11.7,52.93,16.43,62.23,13.72,8.14-2.38,31.36-12.37,42.66-23.2,3.41-3.26-12-25.52-16.72-23.75s-28.38,15.07-34.56,17.26c-3.51,1.24-41.77,2.67-50.47,2.82C291.55,152.81,289.88,160.51,302.93,165.7Z" style="fill: rgb(247, 169, 160); transform-origin: 351.195px 156.267px;" id="elfv2g3ykwgf5" class="animable"></path><path d="M423.09,141.39c-1.07,1.64-.22,2.22,3.08,1.09s15.37-8.36,17.54-3.93-15,14.39-20.65,15.84-15.24,1.83-15.24,1.83C410.78,153.61,417.35,146.59,423.09,141.39Z" style="fill: rgb(69, 90, 100); transform-origin: 425.859px 146.674px;" id="elp33r5iaya3i" class="animable"></path><path d="M391.1,132.47c8.6-7,18.87-16.35,31.27-18.29a6.21,6.21,0,0,1,4,.62c5.54-1,7.66,1.36,7.66,1.36,5.44.68,7.28,3.36,7.28,3.36s6.51-1.06,7.81,2.77c1.47,4.3-8,4.95-12.95,8.48-11.39,8.09-25.31,22.79-28.37,25.45Z" style="fill: rgb(69, 90, 100); transform-origin: 420.187px 135.151px;" id="elacnntywbig4" class="animable"></path><path d="M418.3,130.86a90.32,90.32,0,0,1,10.37-6.52,89.67,89.67,0,0,1,12.58-4.68.11.11,0,0,0-.05-.21,47.55,47.55,0,0,0-23,11.26C418,130.84,418.12,131,418.3,130.86Z" style="fill: rgb(38, 50, 56); transform-origin: 429.705px 125.182px;" id="el7b40jxsvk0d" class="animable"></path><path d="M412.41,124.7c3.43-2.07,9.49-5.67,21.67-8.41,0,0,0-.07,0-.07a42.55,42.55,0,0,0-21.76,8.32C412.11,124.68,412.18,124.84,412.41,124.7Z" style="fill: rgb(38, 50, 56); transform-origin: 423.137px 120.487px;" id="el2xfgsnl4jtf" class="animable"></path><path d="M409.31,121.33c6-3.3,10.15-4.62,17.06-6.49,0,0,0-.08,0-.08-8.08,1.3-10.86,2.69-17.19,6.38C409,121.26,409.08,121.46,409.31,121.33Z" style="fill: rgb(38, 50, 56); transform-origin: 417.726px 118.066px;" id="el49g7ci04hsu" class="animable"></path><path d="M391.1,132.47l16.72,23.75a17.14,17.14,0,0,1-4.76,8.35c-3.92,3.79-34.48,16.45-43.94,16.59S312.7,172,299.46,165.3s-6.15-12.5,3.55-13.16,50.29-3,52.62-3.57,21.58-12.72,25.66-14.84S391.1,132.47,391.1,132.47Z" style="fill: rgb(0, 255, 136); transform-origin: 350.007px 156.73px;" id="elp649n5nzit9" class="animable"></path><g id="elv35l6txsgpe"><path d="M299.46,165.3c9.59,4.85,31.61,11.06,46.62,14.08l-44.17-27.15C292.8,153.25,286.73,158.86,299.46,165.3Z" style="opacity: 0.1; transform-origin: 319.138px 165.805px;" class="animable"></path></g><g id="elt7kr1likb5o"><path d="M384.8,135.23c2.52,3.23,4.87,6.59,7.2,10s4.59,6.68,6.87,10c1.3,1.91,2.61,3.84,3.84,5.8.09.13,0,.2-.12.08-2.49-3.24-4.83-6.62-7.2-10s-4.67-6.63-7-10c-1.31-1.92-2.59-3.85-3.81-5.83C384.5,135.16,384.67,135.06,384.8,135.23Z" style="opacity: 0.1; transform-origin: 393.653px 148.156px;" class="animable"></path></g><path d="M304.2,225.2l-58.8-34a13.5,13.5,0,0,1,1.95-10c7.47-12.21,25.36-32.31,41.34-39.71,11.52-5.32,20.58-.81,24,7.68.87,2.15,9.33,30.09,8.28,40.05-1.11,10.54-6.23,23.6-10.83,30.76A16.13,16.13,0,0,1,304.2,225.2Z" style="fill: rgb(0, 255, 136); transform-origin: 283.103px 182.199px;" id="elkkf2lau8rp" class="animable"></path><path d="M303.73,228.78c.87.13,3.47-4.67,3.23-5.37s-61.33-35.68-61.78-35.76-3.42,5.82-2.88,6.25S302.57,228.6,303.73,228.78Z" style="fill: rgb(0, 255, 136); transform-origin: 274.605px 208.216px;" id="elw0gnc37i66" class="animable"></path><g id="elfw7l0mdliqe"><path d="M303.73,228.78c.87.13,3.47-4.67,3.23-5.37s-61.33-35.68-61.78-35.76-3.42,5.82-2.88,6.25S302.57,228.6,303.73,228.78Z" style="opacity: 0.1; transform-origin: 274.605px 208.216px;" class="animable"></path></g><polygon points="291.84 189.35 321.45 195.58 322.11 169.34 292.5 163.11 291.84 189.35" style="fill: rgb(0, 255, 136); transform-origin: 306.975px 179.345px;" id="elt05vk034ggm" class="animable"></polygon><g id="elfbuk0mfoi0l"><polygon points="291.84 189.35 321.45 195.58 322.11 169.34 292.5 163.11 291.84 189.35" style="opacity: 0.2; transform-origin: 306.975px 179.345px;" class="animable"></polygon></g><g id="ele1x72kd4w3"><polygon points="291.84 189.35 295.59 190.14 296.25 163.9 292.5 163.11 291.84 189.35" style="opacity: 0.1; transform-origin: 294.045px 176.625px;" class="animable"></polygon></g><g id="elj7rd9qkey6"><path d="M316.88,174.4a2,2,0,0,0,1.47,2,1.31,1.31,0,0,0,1.56-1.37,2,2,0,0,0-1.48-2A1.3,1.3,0,0,0,316.88,174.4Z" style="opacity: 0.1; transform-origin: 318.395px 174.715px;" class="animable"></path></g><g id="elaz4jp2mhw28"><path d="M316.74,180a2,2,0,0,0,1.47,2,1.3,1.3,0,0,0,1.56-1.37,2,2,0,0,0-1.47-2A1.3,1.3,0,0,0,316.74,180Z" style="opacity: 0.1; transform-origin: 318.255px 180.315px;" class="animable"></path></g><g id="el4u747i4axj7"><path d="M316.6,185.5a2,2,0,0,0,1.47,2,1.31,1.31,0,0,0,1.56-1.38,2,2,0,0,0-1.47-2A1.3,1.3,0,0,0,316.6,185.5Z" style="opacity: 0.1; transform-origin: 318.115px 185.809px;" class="animable"></path></g><g id="elqq4fbrj5be"><path d="M312.16,173.41a2,2,0,0,0,1.47,2,1.3,1.3,0,0,0,1.56-1.37,2,2,0,0,0-1.47-2A1.31,1.31,0,0,0,312.16,173.41Z" style="opacity: 0.1; transform-origin: 313.675px 173.726px;" class="animable"></path></g><g id="elszh1qm88r4r"><path d="M312,179a2,2,0,0,0,1.47,2,1.3,1.3,0,0,0,1.56-1.37,2,2,0,0,0-1.47-2A1.3,1.3,0,0,0,312,179Z" style="opacity: 0.1; transform-origin: 313.515px 179.315px;" class="animable"></path></g><g id="el3gemxhmvj2y"><path d="M311.88,184.51a2,2,0,0,0,1.48,2,1.29,1.29,0,0,0,1.55-1.37,2,2,0,0,0-1.47-2A1.31,1.31,0,0,0,311.88,184.51Z" style="opacity: 0.1; transform-origin: 313.396px 184.826px;" class="animable"></path></g><g id="else5fbxb2hso"><path d="M307.44,172.42a2,2,0,0,0,1.48,2,1.32,1.32,0,0,0,1.56-1.38,2,2,0,0,0-1.48-2A1.32,1.32,0,0,0,307.44,172.42Z" style="opacity: 0.1; transform-origin: 308.96px 172.73px;" class="animable"></path></g><g id="elsx9cglt19n"><path d="M307.31,178a2,2,0,0,0,1.47,2,1.31,1.31,0,0,0,1.56-1.37,2,2,0,0,0-1.48-2A1.3,1.3,0,0,0,307.31,178Z" style="opacity: 0.1; transform-origin: 308.825px 178.315px;" class="animable"></path></g><g id="el96k1frnw547"><path d="M307.17,183.52a2,2,0,0,0,1.47,2,1.31,1.31,0,0,0,1.56-1.37,2,2,0,0,0-1.48-2A1.29,1.29,0,0,0,307.17,183.52Z" style="opacity: 0.1; transform-origin: 308.684px 183.834px;" class="animable"></path></g><path d="M317.33,95.94c1.12.33,6.21.56,8.81,5.64,2.47,4.8,1.47,18,1.69,21s3.88,4,4.23,7.43c.3,3-1.94,3.68-2.49,5.73-.42,1.59.81,4.28-1.05,6.44-1.69,2-4,1.12-5.51,1.57s-3,3.61-5.74,4.08-4.73-2.32-6.14-2.53-3.75,3.82-8.26,2.71-5.21-5.19-7-6.26-6.71-.51-8.5-3.22-1.65-5.91-2.43-7.23-2.86-1.46-3.64-4.33,2-4.18,2.72-6.45c.5-1.59-.7-3.31.71-5.62,1.94-3.18,6-1.78,8.14-5,1.69-2.54,6.18-14,13.86-15.83C312.05,92.83,317.33,95.94,317.33,95.94Z" style="fill: rgb(38, 50, 56); transform-origin: 306.625px 120.991px;" id="elalxk8jdyoia" class="animable"></path><path d="M327.8,121.88a4.25,4.25,0,0,0,1,1.73l1.29,1.52a12.65,12.65,0,0,1,2.18,3.21,4,4,0,0,1-.12,3.54,5.79,5.79,0,0,1-1.21,1.43,7.35,7.35,0,0,0-1.41,1.55,3.46,3.46,0,0,0-.16,2.18c.11.67.25,1.31.33,2a4.75,4.75,0,0,1-.69,3.57,2.68,2.68,0,0,1-1.45,1,5,5,0,0,1-1.89.11c-.65-.06-1.3-.19-2-.28a3.3,3.3,0,0,0-2,.12,3.62,3.62,0,0,1,1.93.07c.65.15,1.29.34,1.95.45a5.29,5.29,0,0,0,2.06,0,3.27,3.27,0,0,0,1.79-1.14,5.1,5.1,0,0,0,.92-4c-.07-.68-.21-1.33-.3-2a2.76,2.76,0,0,1,.11-1.71c.56-1,1.89-1.72,2.55-3a4.43,4.43,0,0,0,0-4.11,12.78,12.78,0,0,0-2.44-3.22l-1.41-1.4A4.68,4.68,0,0,1,327.8,121.88Z" style="fill: rgb(38, 50, 56); transform-origin: 327.428px 133.031px;" id="eljlkd1o4jw5" class="animable"></path><path d="M299,99.71a59.86,59.86,0,0,0-4,5.88c-.66,1-1.29,2-2,2.9a8.54,8.54,0,0,1-1.16,1.23,1.13,1.13,0,0,1-.31.21,1.27,1.27,0,0,1-.35.16c-.27.09-.55.16-.83.23a33.37,33.37,0,0,0-3.46,1,6.14,6.14,0,0,0-3,2.16,3.82,3.82,0,0,0-.66,1.78,5,5,0,0,0,.26,1.83,7.77,7.77,0,0,1,.57,3.46,7.36,7.36,0,0,0-.21-3.55,4.65,4.65,0,0,1-.14-1.69,3.28,3.28,0,0,1,.66-1.49A5.91,5.91,0,0,1,287.1,112c1.09-.39,2.24-.6,3.41-.89.29-.08.59-.17.88-.27a2.56,2.56,0,0,0,.87-.51,8.42,8.42,0,0,0,1.25-1.37,30.48,30.48,0,0,0,2-3l1.74-3.11A32.41,32.41,0,0,1,299,99.71Z" style="fill: rgb(38, 50, 56); transform-origin: 291.113px 110.13px;" id="el6ruz1mieqoo" class="animable"></path><path d="M284,130.34a6.21,6.21,0,0,1,.37,2.47c.05.85.09,1.7.18,2.56a12.71,12.71,0,0,0,.49,2.56,5.59,5.59,0,0,0,1.34,2.34,7.07,7.07,0,0,0,5,1.43c.86,0,1.7-.08,2.54-.09a5.31,5.31,0,0,1,2.46.41,4.89,4.89,0,0,0-2.44-.78c-.86-.07-1.71-.07-2.55-.12-1.65-.09-3.39-.34-4.53-1.4a5,5,0,0,1-1.18-2,15.73,15.73,0,0,1-.6-2.41c-.15-.83-.26-1.67-.38-2.51-.07-.43-.14-.85-.24-1.27A2.5,2.5,0,0,0,284,130.34Z" style="fill: rgb(38, 50, 56); transform-origin: 290.19px 136.18px;" id="elo6sjhb98b5" class="animable"></path><path d="M298.06,144.6c.08,1.28,4.58,10.28,10.25,11,1.84.23,3.53-9.8,3.53-9.8l.29-.71,4.11-10-10.83-9.91-1.58-1.34s-.95,2.8-2.09,6.3l-.16.5c-.07.19-.14.38-.19.56-.18.52-.36,1.06-.52,1.59s-.26.8-.38,1.23l-.38,1.28A70.19,70.19,0,0,0,298.06,144.6Z" style="fill: rgb(247, 169, 160); transform-origin: 307.15px 139.722px;" id="elykty36zx9k" class="animable"></path><path d="M316.24,135.1l-3.94,9.58a23.08,23.08,0,0,1-10.88-13.54l.32-1c1.15-3.49,2.09-6.29,2.09-6.29l1.58,1.32Z" style="fill: rgb(38, 50, 56); transform-origin: 308.83px 134.265px;" id="elj5mptf4gu4" class="animable"></path><path d="M332.31,120.86c-1.17,18.88-12.61,20.31-16.68,20-3.69-.23-16.25-1.49-17-20.39S307,96.2,315.43,96.28,333.48,102,332.31,120.86Z" style="fill: rgb(247, 169, 160); transform-origin: 315.497px 118.587px;" id="elho5zwig8fdi" class="animable"></path><path d="M299.32,120c3,.66,4.62-5.67,4.62-5.67s6.23.87,9.52-7.8a13.9,13.9,0,0,1-3.78,7s11.15.35,17-8.21c0,0-2.49,4.43-4.45,5.86,0,0,4.78-.65,7.54-4.08,0,0,1.2,5.57,2.48,7.24,0,0,2.19-19.29-15.9-19.69,0,0-11.25-.8-16.47,7.48S299.32,120,299.32,120Z" style="fill: rgb(38, 50, 56); transform-origin: 314.869px 107.339px;" id="el2ornmn69h4e" class="animable"></path><path d="M301.51,122.15s-3.21-6.44-6.08-5.38-1.06,10,1.87,11.6a3.21,3.21,0,0,0,4.5-1.07Z" style="fill: rgb(247, 169, 160); transform-origin: 297.892px 122.766px;" id="el2blqayidobg" class="animable"></path><path d="M296,119.31a0,0,0,0,0,0,.08c2,1.21,2.9,3.4,3.39,5.62a1.77,1.77,0,0,0-2.54-.87.07.07,0,0,0,0,.13,2,2,0,0,1,2,1,9.61,9.61,0,0,1,.76,1.88c.08.21.44.16.4-.07V127C300.53,124.25,299,120,296,119.31Z" style="fill: rgb(38, 50, 56); transform-origin: 298.055px 123.297px;" id="elvg2j5fzo2ns" class="animable"></path><path d="M299.58,127.84a.94.94,0,0,1-1.06.79.93.93,0,0,1-.79-1,.93.93,0,1,1,1.85.26Z" style="fill: rgb(255, 255, 255); transform-origin: 298.658px 127.731px;" id="el7vev2exlf9r" class="animable"></path><path d="M329.09,116.55a10.28,10.28,0,0,1-1.22-.41,2.06,2.06,0,0,1-1.17-.64.67.67,0,0,1,.09-.81,1.65,1.65,0,0,1,1.65-.2,2.36,2.36,0,0,1,1.41,1A.71.71,0,0,1,329.09,116.55Z" style="fill: rgb(38, 50, 56); transform-origin: 328.278px 115.461px;" id="elc1rbzihm8qo" class="animable"></path><path d="M316.82,116.2c.43-.09.81-.25,1.23-.38a2.09,2.09,0,0,0,1.18-.62.66.66,0,0,0-.08-.81,1.66,1.66,0,0,0-1.64-.24,2.4,2.4,0,0,0-1.44,1A.71.71,0,0,0,316.82,116.2Z" style="fill: rgb(38, 50, 56); transform-origin: 317.655px 115.123px;" id="elpr3xqyiptv" class="animable"></path><path d="M319,120.22s-.11,0-.11.1c-.07,1.27-.36,2.7-1.54,3,0,0,0,.08,0,.08C318.78,123.34,319.15,121.43,319,120.22Z" style="fill: rgb(38, 50, 56); transform-origin: 318.19px 121.81px;" id="el9wir9kejlis" class="animable"></path><path d="M318,118.8c-2-.33-2.54,3.73-.67,4S319.7,119.08,318,118.8Z" style="fill: rgb(38, 50, 56); transform-origin: 317.609px 120.797px;" id="elhzdg71tn4mm" class="animable"></path><path d="M317.18,118.91c-.38.19-.78.55-1.21.54s-.82-.49-1.09-.94c0-.05-.07,0-.08,0a1.49,1.49,0,0,0,.91,1.83c.74.2,1.38-.41,1.67-1.17C317.44,119.07,317.34,118.84,317.18,118.91Z" style="fill: rgb(38, 50, 56); transform-origin: 316.067px 119.433px;" id="el76dao9jnzs" class="animable"></path><path d="M326.22,120.63s.09.07.08.12c-.21,1.25-.24,2.72.84,3.29,0,0,0,.08,0,.07C325.76,123.73,325.82,121.78,326.22,120.63Z" style="fill: rgb(38, 50, 56); transform-origin: 326.556px 122.37px;" id="el8atsaqfspv3" class="animable"></path><path d="M327.51,119.47c2.05.12,1.66,4.19-.23,4.08S325.8,119.37,327.51,119.47Z" style="fill: rgb(38, 50, 56); transform-origin: 327.458px 121.51px;" id="elqgcf7ktbfc9" class="animable"></path><path d="M328.34,119.81c.3.25.58.67,1,.74s.82-.34,1.14-.74c0,0,.06,0,.06,0-.05.78-.39,1.57-1.15,1.65s-1.13-.65-1.24-1.44C328.09,119.92,328.22,119.72,328.34,119.81Z" style="fill: rgb(38, 50, 56); transform-origin: 329.337px 120.627px;" id="elf0wkn3lys8o" class="animable"></path><path d="M317.88,130.49c.25.35.48.8.93.92a3.43,3.43,0,0,0,1.39-.08c.05,0,.08,0,.05.07a1.73,1.73,0,0,1-1.71.4,1.35,1.35,0,0,1-.79-1.27A.07.07,0,0,1,317.88,130.49Z" style="fill: rgb(38, 50, 56); transform-origin: 319.006px 131.167px;" id="elzztkdcq68vn" class="animable"></path><path d="M323.83,126.3s.05,1.91-.05,2.8c0,.08-.23.1-.54.08h0a4.26,4.26,0,0,1-3.92-2.05c-.05-.09.08-.17.15-.11a6.34,6.34,0,0,0,3.72,1.55c.09-.24-.18-3.27,0-3.26a7.33,7.33,0,0,1,2,.69c0-4-.58-7.94-.5-11.91a.12.12,0,0,1,.24,0,64.29,64.29,0,0,1,1.09,12.8C325.92,127.37,324.17,126.5,323.83,126.3Z" style="fill: rgb(38, 50, 56); transform-origin: 322.668px 121.58px;" id="elhp1zs80e5a4" class="animable"></path><path d="M322.88,129a4.92,4.92,0,0,1-2.13,1.31,2.35,2.35,0,0,1-1.36-.06c-.94-.36-.87-1.26-.61-2a5.87,5.87,0,0,1,.56-1.12A6.45,6.45,0,0,0,322.88,129Z" style="fill: rgb(38, 50, 56); transform-origin: 320.745px 128.756px;" id="el71d6oun4nnj" class="animable"></path><path d="M320.75,130.31a2.35,2.35,0,0,1-1.36-.06c-.94-.36-.87-1.26-.61-2A2.31,2.31,0,0,1,320.75,130.31Z" style="fill: rgb(255, 152, 185); transform-origin: 319.68px 129.316px;" id="elbosj3uh5hv" class="animable"></path><path d="M290,143.53a9.37,9.37,0,0,0,1.39,4.79c2.83,4.67,10.43,8.46,18,7.54,4.81-.59,7.78-2.53,9.28-5A35.3,35.3,0,0,1,290,143.53Z" style="fill: rgb(69, 90, 100); transform-origin: 304.335px 149.764px;" id="elsb1lp4dz679" class="animable"></path><path d="M283.49,137.28c8.58,14.65,33.54,21.13,49.26,7.91,11.1-9.36,16-28.65,7.64-44.7C328.25,77.28,303.71,79.67,290,91,275.59,102.94,277,126.16,283.49,137.28Zm16.74-37.09c11.07-8.15,30.94-8.64,40.6,7.87A24.72,24.72,0,0,1,334.44,140c-12.74,9.55-32.81,5.06-39.66-5.37C289.59,126.72,288.52,108.81,300.23,100.19Z" style="fill: rgb(0, 255, 136); transform-origin: 311.693px 117.507px;" id="eleei2i7v50jj" class="animable"></path><g id="elc6tyg52we26"><path d="M294.78,134.62c6.85,10.43,26.92,14.92,39.66,5.37a24.72,24.72,0,0,0,6.39-31.93c-9.66-16.51-29.53-16-40.6-7.87C288.52,108.81,289.59,126.72,294.78,134.62Z" style="fill: rgb(69, 90, 100); opacity: 0.1; transform-origin: 317.587px 119.957px;" class="animable"></path></g><g id="el6w92a0cow2x"><path d="M294.78,134.62c6.85,10.43,26.92,14.92,39.66,5.37a24.72,24.72,0,0,0,6.39-31.93c-9.66-16.51-29.53-16-40.6-7.87C288.52,108.81,289.59,126.72,294.78,134.62Z" style="fill: rgb(69, 90, 100); opacity: 0.1; transform-origin: 317.587px 119.957px;" class="animable"></path></g><g id="elwsk4kgab7so"><g style="opacity: 0.2; transform-origin: 317.602px 119.935px;" class="animable"><path d="M318.59,94.69a183.52,183.52,0,0,1,24.83,31.48,24,24,0,0,0,.31-10.28A187.38,187.38,0,0,0,328.68,97,27.12,27.12,0,0,0,318.59,94.69Z" style="fill: rgb(255, 255, 255); transform-origin: 331.367px 110.43px;" id="ell34hw87bj9r" class="animable"></path><path d="M291.4,125a24.41,24.41,0,0,0,3.38,9.64,22.26,22.26,0,0,0,9,7.49A147.41,147.41,0,0,0,291.4,125Z" style="fill: rgb(255, 255, 255); transform-origin: 297.59px 133.565px;" id="el2uvrv93w5na" class="animable"></path><path d="M313.07,95a178.61,178.61,0,0,1,28.47,36.34c.19-.37.36-.74.52-1.12a180.64,180.64,0,0,0-27.77-35.38Z" style="fill: rgb(255, 255, 255); transform-origin: 327.565px 113.09px;" id="ell5fntvg8zxb" class="animable"></path><path d="M291.93,113.05a156.61,156.61,0,0,1,23.9,32.13c.38,0,.76,0,1.15,0A157.71,157.71,0,0,0,292.2,112C292.1,112.36,292,112.7,291.93,113.05Z" style="fill: rgb(255, 255, 255); transform-origin: 304.455px 128.59px;" id="elq2606w6dce" class="animable"></path><path d="M291.06,120.09c0,.48,0,.94,0,1.41a152.6,152.6,0,0,1,16,21.95c.45.16.9.31,1.36.44A152.12,152.12,0,0,0,291.06,120.09Z" style="fill: rgb(255, 255, 255); transform-origin: 299.74px 131.99px;" id="elou3drr1kqwj" class="animable"></path><path d="M295.7,104.75a163.83,163.83,0,0,1,30,39.46,25.62,25.62,0,0,0,3.39-1.17,166.67,166.67,0,0,0-31.22-40.81A22.3,22.3,0,0,0,295.7,104.75Z" style="fill: rgb(255, 255, 255); transform-origin: 312.395px 123.22px;" id="else7zj4s5db" class="animable"></path></g></g><path d="M274.59,124.59c-1.64-4-1.67-12.28,2.51-16.22,4-3.72,10.79-4.09,13.81,4.35,2.08,5.83.43,12.54-2.79,15.63C283.56,132.72,276.75,129.94,274.59,124.59Z" style="fill: rgb(0, 255, 136); transform-origin: 282.697px 118.184px;" id="elwu0y43pk19" class="animable"></path><g id="eluz2jq7odtt"><path d="M274.59,124.59c-1.64-4-1.67-12.28,2.51-16.22,4-3.72,10.79-4.09,13.81,4.35,2.08,5.83.43,12.54-2.79,15.63C283.56,132.72,276.75,129.94,274.59,124.59Z" style="opacity: 0.1; transform-origin: 282.697px 118.184px;" class="animable"></path></g><path d="M273.33,123.12c-1.26-3.12-1.28-9.44,1.93-12.47,3-2.86,8.29-3.14,10.61,3.34,1.6,4.48.33,9.64-2.15,12C280.23,129.36,275,127.22,273.33,123.12Z" style="fill: rgb(0, 255, 136); transform-origin: 279.56px 118.189px;" id="el4bm3hyuzanw" class="animable"></path><path d="M281.36,157.88c4.18,24.86,24,57,30.6,64.24,10.05,11.07,56.18-.8,65.58-2.6,4-.76-8.35-35.75-12.65-35-3.75.64-39,11-40.05,9.76-.85-1-17.89-24-30.11-39.15C284.19,142.06,280.26,151.3,281.36,157.88Z" style="fill: rgb(247, 169, 160); transform-origin: 329.754px 187.653px;" id="elo0x9yrr5gw" class="animable"></path><path d="M356.59,186.63l6.45-1.71a21.93,21.93,0,0,0,5.85-2.7c7.23-4.17,27.51-9.69,45.82,5,7,5.61,6.14,13-2.18,8.45-5.87-3.2-9.66-5.92-11.86-6.43,0,0,4,9.42.86,14.46a109.86,109.86,0,0,1-9.09,12.59,24.14,24.14,0,0,1-2.51-1.49,12.45,12.45,0,0,1-12.39,4.75l-10.39,2.22Z" style="fill: rgb(69, 90, 100); transform-origin: 388.006px 199.708px;" id="ellt5yjagytjk" class="animable"></path><path d="M376.42,179.35c4.29.84,13.36,2.79,20.22,7,7.62,4.63,21.06,15.62,17.58,21.21-2.55,4.1-8.05.35-8.05.35s4.59,5.71,1.48,8.91c-2.84,2.92-6.92-.23-6.92-.23s2.19,3.94-1.08,6.22c-3.94,2.75-7.89-6-14.28-6.64C383.93,216,376.42,179.35,376.42,179.35Z" style="fill: rgb(69, 90, 100); transform-origin: 395.602px 201.347px;" id="elnnhar4k7hln" class="animable"></path><path d="M390.4,193.55c3.91,1.46,11.93,7,15.78,14.15.08.16,0,.31-.1.18a88.05,88.05,0,0,0-15.72-14.26S390.36,193.54,390.4,193.55Z" style="fill: rgb(38, 50, 56); transform-origin: 398.286px 200.739px;" id="elo8cr9plawi" class="animable"></path><path d="M386,201.38c3.24,1.61,11.25,7.74,14.9,15.06.08.17,0,.32-.11.18a93.59,93.59,0,0,0-14.84-15.17S385.9,201.36,386,201.38Z" style="fill: rgb(38, 50, 56); transform-origin: 393.435px 209.026px;" id="ellzm6nacqb7q" class="animable"></path><path d="M356.59,186.63l10.56,35.11s-2.11,4-11.56,5.82-37,2.31-43.35-3.51-23.92-36-30.05-58.33,6.73-20.24,13.47-10.57,29.21,37.72,29.88,38,16.43-5.74,22.14-6.9S356.59,186.63,356.59,186.63Z" style="fill: rgb(0, 255, 136); transform-origin: 323.864px 188.503px;" id="elgedcey2e8ws" class="animable"></path><path d="M321.63,188.56c-1.58-1.61-3.06-3.29-4.53-5s-2.89-3.43-4.3-5.17-2.78-3.51-4.11-5.33l-2-2.72c-.64-.93-1.3-1.84-1.9-2.79.79.8,1.53,1.64,2.3,2.46l2.22,2.53c1.48,1.69,2.89,3.43,4.3,5.17s2.79,3.52,4.11,5.34S320.4,186.68,321.63,188.56Z" style="fill: rgb(38, 50, 56); transform-origin: 313.21px 178.055px;" id="elkreqltbmpp9" class="animable"></path><path d="M309,172.73a12.24,12.24,0,0,1-1.09-2.13,23.27,23.27,0,0,1-.77-2.27,4.68,4.68,0,0,1,.74,1,9,9,0,0,1,.53,1.08A8.13,8.13,0,0,1,309,172.73Z" style="fill: rgb(38, 50, 56); transform-origin: 308.07px 170.53px;" id="elkx3jps4lees" class="animable"></path><path d="M309.47,220.9c-1.36-1.62-2.61-3.34-3.87-5.05s-2.41-3.5-3.57-5.28c-2.31-3.56-4.43-7.24-6.46-11s-3.86-7.57-5.52-11.49a120.25,120.25,0,0,1-4.41-11.94c.88,1.94,1.62,3.92,2.53,5.83s1.71,3.88,2.64,5.77l2.76,5.71c1,1.88,1.91,3.77,2.94,5.61,1.94,3.76,4.07,7.41,6.22,11S307.13,217.37,309.47,220.9Z" style="fill: rgb(38, 50, 56); transform-origin: 297.555px 198.52px;" id="elippbo8p966c" class="animable"></path><path d="M288.35,183.18a11.13,11.13,0,0,1-1.82-1.74,10.6,10.6,0,0,1-1.4-2.09,10.67,10.67,0,0,1,1.81,1.74A10.08,10.08,0,0,1,288.35,183.18Z" style="fill: rgb(38, 50, 56); transform-origin: 286.74px 181.265px;" id="elctncgochomh" class="animable"></path><g id="elawi21nohaw"><path d="M351.45,190.5c1.42,3.83,2.64,7.75,3.83,11.67s2.36,7.76,3.51,11.64c.66,2.23,1.32,4.46,1.9,6.7,0,.15-.09.18-.14,0-1.39-3.85-2.59-7.78-3.84-11.67s-2.44-7.74-3.61-11.62c-.67-2.23-1.3-4.45-1.86-6.71C351.18,190.34,351.37,190.29,351.45,190.5Z" style="opacity: 0.1; transform-origin: 355.959px 205.498px;" class="animable"></path></g></g><g id="freepik--Stars--inject-42" class="animable" style="transform-origin: 249.717px 244.82px;"><polygon points="381.88 337.25 387.39 338.27 388.62 344.08 389.85 338.27 395.36 337.25 389.87 335.91 388.62 330.43 387.36 335.91 381.88 337.25" style="fill: rgb(199, 199, 199); transform-origin: 388.62px 337.255px;" id="elkytp1v6vpbq" class="animable"></polygon><polygon points="114.28 321.65 119.78 322.67 121.02 328.47 122.25 322.67 127.75 321.64 122.27 320.3 121.02 314.82 119.76 320.3 114.28 321.65" style="fill: rgb(199, 199, 199); transform-origin: 121.015px 321.645px;" id="el0ws8w9ptxlup" class="animable"></polygon><polygon points="325.61 243.82 331.12 244.84 332.35 250.65 333.58 244.84 339.09 243.82 333.61 242.48 332.35 237 331.1 242.48 325.61 243.82" style="fill: rgb(199, 199, 199); transform-origin: 332.35px 243.825px;" id="elxiu35w9m6b" class="animable"></polygon><polygon points="434.24 303.07 437.32 303.64 438.01 306.88 438.7 303.64 441.77 303.07 438.71 302.32 438.01 299.25 437.31 302.32 434.24 303.07" style="fill: rgb(199, 199, 199); transform-origin: 438.005px 303.065px;" id="el4cinkvoxunl" class="animable"></polygon><polygon points="200.6 426.57 203.68 427.14 204.36 430.38 205.05 427.14 208.13 426.57 205.06 425.82 204.36 422.75 203.66 425.82 200.6 426.57" style="fill: rgb(199, 199, 199); transform-origin: 204.365px 426.565px;" id="elr14rw65svso" class="animable"></polygon><polygon points="426.71 156.97 429.79 157.54 430.48 160.79 431.16 157.54 434.24 156.97 431.18 156.22 430.48 153.16 429.77 156.22 426.71 156.97" style="fill: rgb(199, 199, 199); transform-origin: 430.475px 156.975px;" id="elnsolj5fb9zk" class="animable"></polygon><polygon points="63.52 226.78 66.6 227.35 67.29 230.6 67.98 227.35 71.06 226.78 67.99 226.03 67.29 222.97 66.59 226.03 63.52 226.78" style="fill: rgb(199, 199, 199); transform-origin: 67.29px 226.785px;" id="elou0h6a82im" class="animable"></polygon><polygon points="80.04 391.98 83.12 392.55 83.81 395.79 84.5 392.55 87.57 391.98 84.51 391.23 83.81 388.16 83.11 391.23 80.04 391.98" style="fill: rgb(199, 199, 199); transform-origin: 83.805px 391.975px;" id="ely8pxhgr914d" class="animable"></polygon><polygon points="414.83 239.19 417.91 239.75 418.6 243 419.28 239.75 422.36 239.18 419.3 238.44 418.6 235.37 417.89 238.44 414.83 239.19" style="fill: rgb(199, 199, 199); transform-origin: 418.595px 239.185px;" id="elkditryyoksp" class="animable"></polygon><polygon points="172.92 83.46 176 84.03 176.69 87.27 177.38 84.03 180.46 83.45 177.39 82.7 176.69 79.64 175.99 82.7 172.92 83.46" style="fill: rgb(199, 199, 199); transform-origin: 176.69px 83.455px;" id="elbda5wefek3h" class="animable"></polygon><polygon points="293.45 332.29 296.53 332.86 297.22 336.1 297.91 332.86 300.99 332.29 297.92 331.54 297.22 328.47 296.52 331.54 293.45 332.29" style="fill: rgb(199, 199, 199); transform-origin: 297.22px 332.285px;" id="elaapize1dqwv" class="animable"></polygon><path d="M193.31,433.59a.89.89,0,0,1,0,1.78A.89.89,0,0,1,193.31,433.59Z" style="fill: rgb(199, 199, 199); transform-origin: 193.31px 434.48px;" id="el8q19gqv9c3f" class="animable"></path><path d="M352.52,266.2a.9.9,0,0,1,0,1.79A.9.9,0,0,1,352.52,266.2Z" style="fill: rgb(199, 199, 199); transform-origin: 352.52px 267.095px;" id="el9078jbyis5i" class="animable"></path><path d="M144,426.89a.9.9,0,0,1,0,1.79A.9.9,0,0,1,144,426.89Z" style="fill: rgb(199, 199, 199); transform-origin: 144px 427.785px;" id="elx0yafwq5gro" class="animable"></path><path d="M395,277.89a.9.9,0,0,1,0,1.79A.9.9,0,0,1,395,277.89Z" style="fill: rgb(199, 199, 199); transform-origin: 395px 278.785px;" id="el179xl1hfbi7" class="animable"></path><path d="M215.67,417.54a.63.63,0,0,1,0,1.26A.63.63,0,0,1,215.67,417.54Z" style="fill: rgb(199, 199, 199); transform-origin: 215.67px 418.17px;" id="ellr21wsxkrqm" class="animable"></path><path d="M89.59,89.71a.63.63,0,0,1,0,1.26A.63.63,0,0,1,89.59,89.71Z" style="fill: rgb(199, 199, 199); transform-origin: 89.59px 90.34px;" id="el1mjnaqagic2" class="animable"></path><path d="M333.09,292.64a.63.63,0,0,1,0,1.26A.63.63,0,0,1,333.09,292.64Z" style="fill: rgb(199, 199, 199); transform-origin: 333.09px 293.27px;" id="elgi5rogefo9i" class="animable"></path><path d="M311.69,281.16a1.72,1.72,0,0,1,0,3.43A1.72,1.72,0,0,1,311.69,281.16Z" style="fill: rgb(199, 199, 199); transform-origin: 311.69px 282.875px;" id="eltkygev2lguq" class="animable"></path><polygon points="186.4 147.26 191.91 148.28 193.14 154.08 194.37 148.28 199.88 147.25 194.39 145.91 193.14 140.43 191.88 145.91 186.4 147.26" style="fill: rgb(199, 199, 199); transform-origin: 193.14px 147.255px;" id="elxvxiocwkpea" class="animable"></polygon><polygon points="245.11 58.08 248.19 58.65 248.88 61.9 249.57 58.65 252.65 58.08 249.58 57.33 248.88 54.27 248.18 57.33 245.11 58.08" style="fill: rgb(199, 199, 199); transform-origin: 248.88px 58.085px;" id="elfk39k5mbmes" class="animable"></polygon><path d="M58.47,141.39a.9.9,0,0,1,0,1.79A.9.9,0,0,1,58.47,141.39Z" style="fill: rgb(199, 199, 199); transform-origin: 58.47px 142.285px;" id="el4jo3l70ly0d" class="animable"></path><path d="M72.49,378.09a.89.89,0,0,1,0,1.78A.89.89,0,0,1,72.49,378.09Z" style="fill: rgb(199, 199, 199); transform-origin: 72.49px 378.98px;" id="eldqx6oew95kk" class="animable"></path><path d="M94,216.21A.89.89,0,0,1,94,218,.89.89,0,0,1,94,216.21Z" style="fill: rgb(199, 199, 199); transform-origin: 94px 217.105px;" id="elbajm9sulmfo" class="animable"></path><path d="M129.34,335.54a.63.63,0,0,1,0,1.26A.63.63,0,0,1,129.34,335.54Z" style="fill: rgb(199, 199, 199); transform-origin: 129.34px 336.17px;" id="el08wjupuf2uph" class="animable"></path><path d="M262.52,416.47a.63.63,0,0,1,0,1.26A.63.63,0,0,1,262.52,416.47Z" style="fill: rgb(199, 199, 199); transform-origin: 262.52px 417.1px;" id="elgdzqmz07bah" class="animable"></path><path d="M356.29,127.62a.63.63,0,0,1,0,1.26A.63.63,0,0,1,356.29,127.62Z" style="fill: rgb(199, 199, 199); transform-origin: 356.29px 128.25px;" id="eldvan1wxdlb5" class="animable"></path><path d="M242.23,89a.63.63,0,0,1,0,1.26A.63.63,0,0,1,242.23,89Z" style="fill: rgb(199, 199, 199); transform-origin: 242.23px 89.63px;" id="eluj9ll9zgrxj" class="animable"></path><path d="M204.37,313.11a1.71,1.71,0,0,1,0,3.42A1.71,1.71,0,0,1,204.37,313.11Z" style="fill: rgb(199, 199, 199); transform-origin: 204.37px 314.82px;" id="elsoz9turrdsg" class="animable"></path><path d="M429.72,183.84a1.71,1.71,0,0,1,0,3.42A1.71,1.71,0,0,1,429.72,183.84Z" style="fill: rgb(199, 199, 199); transform-origin: 429.72px 185.55px;" id="elzxk80oz33rq" class="animable"></path><path d="M79.6,333.83a1.71,1.71,0,0,1,0,3.42A1.71,1.71,0,0,1,79.6,333.83Z" style="fill: rgb(199, 199, 199); transform-origin: 79.6px 335.54px;" id="elhiaedfa2ft8" class="animable"></path><polygon points="184 174.82 187.08 175.39 187.77 178.64 188.45 175.39 191.53 174.82 188.47 174.07 187.77 171.01 187.06 174.07 184 174.82" style="fill: rgb(199, 199, 199); transform-origin: 187.765px 174.825px;" id="el65gwuz8c4di" class="animable"></polygon><polygon points="288.73 423.25 291.81 423.82 292.5 427.07 293.18 423.82 296.26 423.25 293.2 422.5 292.5 419.44 291.8 422.5 288.73 423.25" style="fill: rgb(199, 199, 199); transform-origin: 292.495px 423.255px;" id="elvwtczxxsdwb" class="animable"></polygon><path d="M302.37,383.27a.89.89,0,0,1,0,1.78A.89.89,0,0,1,302.37,383.27Z" style="fill: rgb(199, 199, 199); transform-origin: 302.37px 384.16px;" id="elqmp78znlqm" class="animable"></path><path d="M337.15,359.53a.89.89,0,0,1,0,1.78A.89.89,0,0,1,337.15,359.53Z" style="fill: rgb(199, 199, 199); transform-origin: 337.15px 360.42px;" id="elabawd0q7yeo" class="animable"></path><polygon points="227.09 400.52 230.17 401.09 230.86 404.33 231.55 401.09 234.63 400.51 231.56 399.77 230.86 396.7 230.16 399.77 227.09 400.52" style="fill: rgb(199, 199, 199); transform-origin: 230.86px 400.515px;" id="el2nlpxcqvvh4" class="animable"></polygon><path d="M353.83,113.07a.9.9,0,0,1,0,1.79A.9.9,0,0,1,353.83,113.07Z" style="fill: rgb(199, 199, 199); transform-origin: 353.83px 113.965px;" id="eljf4i3esnjrj" class="animable"></path><path d="M375.3,362.34a.64.64,0,0,1,0,1.27A.64.64,0,0,1,375.3,362.34Z" style="fill: rgb(199, 199, 199); transform-origin: 375.3px 362.975px;" id="elffsi7hwdabu" class="animable"></path><polygon points="106.65 255 109.73 255.57 110.42 258.82 111.1 255.57 114.18 255 111.12 254.25 110.42 251.19 109.72 254.25 106.65 255" style="fill: rgb(199, 199, 199); transform-origin: 110.415px 255.005px;" id="elt3rxe8vvlve" class="animable"></polygon><path d="M71.06,304.12a.89.89,0,0,1,0,1.78A.89.89,0,0,1,71.06,304.12Z" style="fill: rgb(199, 199, 199); transform-origin: 71.06px 305.01px;" id="el1t7z2na7p7g" class="animable"></path><path d="M194.18,238.39a.89.89,0,0,1,0,1.78A.89.89,0,0,1,194.18,238.39Z" style="fill: rgb(199, 199, 199); transform-origin: 194.18px 239.28px;" id="els1ubioztrg" class="animable"></path><path d="M89.59,148.22a.63.63,0,0,1,0,1.26A.63.63,0,0,1,89.59,148.22Z" style="fill: rgb(199, 199, 199); transform-origin: 89.59px 148.85px;" id="elpdzcw5a50qg" class="animable"></path><path d="M81.51,142.41a1.72,1.72,0,0,1,0,3.43A1.72,1.72,0,0,1,81.51,142.41Z" style="fill: rgb(199, 199, 199); transform-origin: 81.51px 144.125px;" id="el9gvlib6swlf" class="animable"></path><path d="M372.9,222a1.71,1.71,0,0,1,0,3.42A1.71,1.71,0,0,1,372.9,222Z" style="fill: rgb(199, 199, 199); transform-origin: 372.9px 223.71px;" id="elb4a4ui0uhi" class="animable"></path></g><defs>     <filter id="active" height="200%">         <feMorphology in="SourceAlpha" result="DILATED" operator="dilate" radius="2"></feMorphology>                <feFlood flood-color="#32DFEC" flood-opacity="1" result="PINK"></feFlood>        <feComposite in="PINK" in2="DILATED" operator="in" result="OUTLINE"></feComposite>        <feMerge>            <feMergeNode in="OUTLINE"></feMergeNode>            <feMergeNode in="SourceGraphic"></feMergeNode>        </feMerge>    </filter>    <filter id="hover" height="200%">        <feMorphology in="SourceAlpha" result="DILATED" operator="dilate" radius="2"></feMorphology>                <feFlood flood-color="#ff0000" flood-opacity="0.5" result="PINK"></feFlood>        <feComposite in="PINK" in2="DILATED" operator="in" result="OUTLINE"></feComposite>        <feMerge>            <feMergeNode in="OUTLINE"></feMergeNode>            <feMergeNode in="SourceGraphic"></feMergeNode>        </feMerge>            <feColorMatrix type="matrix" values="0   0   0   0   0                0   1   0   0   0                0   0   0   0   0                0   0   0   1   0 "></feColorMatrix>    </filter></defs></svg>